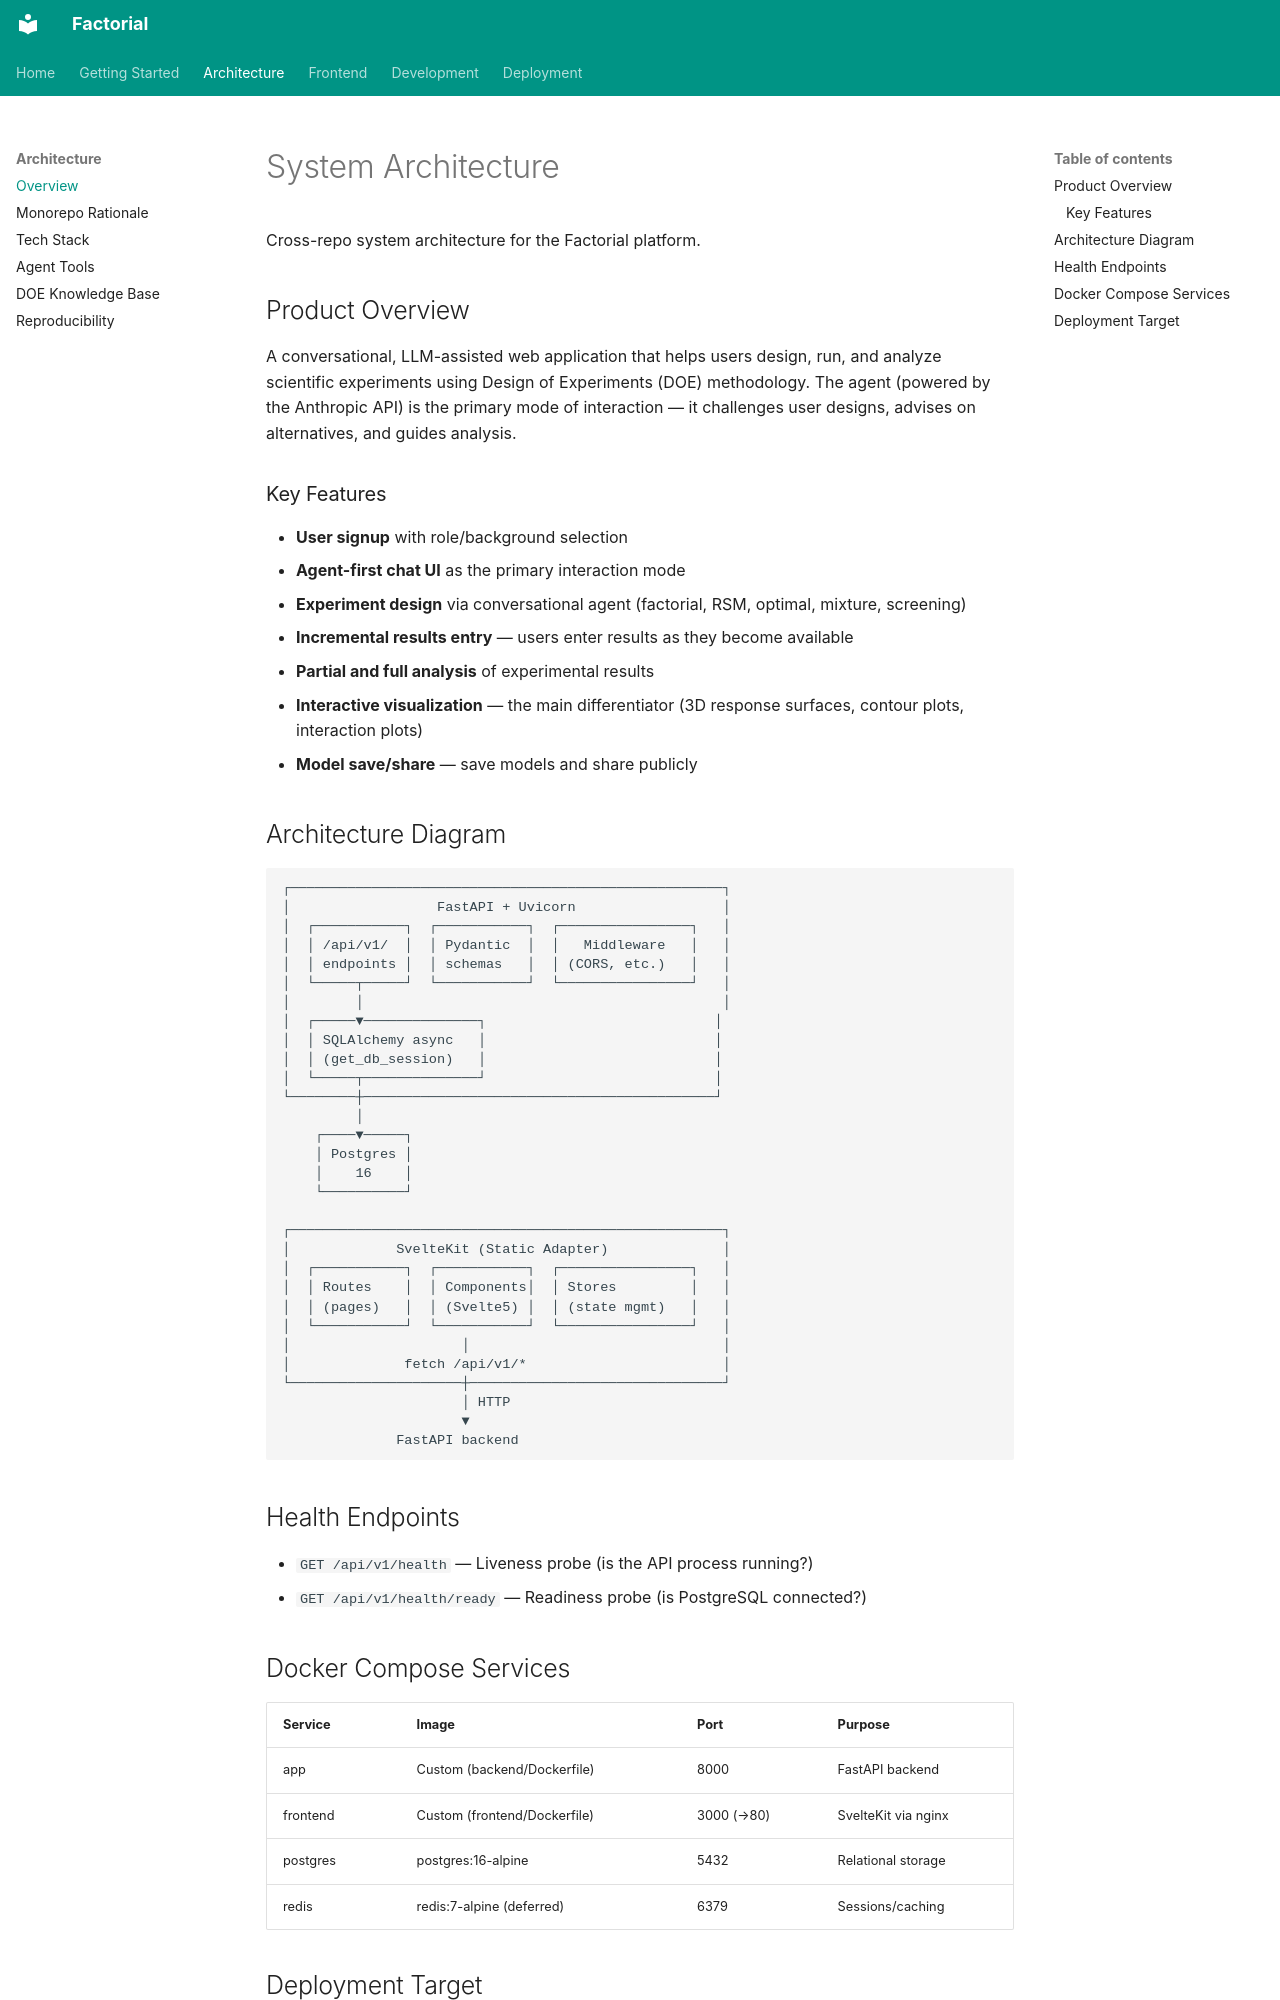

repository: kgdunn/agentic-doe · page: architecture/overview/index.html · generator: mkdocs

# System Architecture

Cross-repo system architecture for the Factorial platform.

## Product Overview

A conversational, LLM-assisted web application that helps users design, run, and analyze scientific experiments using Design of Experiments (DOE) methodology. The agent (powered by the Anthropic API) is the primary mode of interaction — it challenges user designs, advises on alternatives, and guides analysis.

### Key Features

- **User signup** with role/background selection
- **Agent-first chat UI** as the primary interaction mode
- **Experiment design** via conversational agent (factorial, RSM, optimal, mixture, screening)
- **Incremental results entry** — users enter results as they become available
- **Partial and full analysis** of experimental results
- **Interactive visualization** — the main differentiator (3D response surfaces, contour plots, interaction plots)
- **Model save/share** — save models and share publicly

## Architecture Diagram

```
┌─────────────────────────────────────────────────────┐
│                  FastAPI + Uvicorn                  │
│  ┌───────────┐  ┌───────────┐  ┌────────────────┐   │
│  │ /api/v1/  │  │ Pydantic  │  │   Middleware   │   │
│  │ endpoints │  │ schemas   │  │ (CORS, etc.)   │   │
│  └─────┬─────┘  └───────────┘  └────────────────┘   │
│        │                                            │
│  ┌─────▼──────────────┐                            │
│  │ SQLAlchemy async   │                            │
│  │ (get_db_session)   │                            │
│  └─────┬──────────────┘                            │
└────────┼───────────────────────────────────────────┘
         │
    ┌────▼─────┐
    │ Postgres │
    │    16    │
    └──────────┘

┌─────────────────────────────────────────────────────┐
│             SvelteKit (Static Adapter)              │
│  ┌───────────┐  ┌───────────┐  ┌────────────────┐   │
│  │ Routes    │  │ Components│  │ Stores         │   │
│  │ (pages)   │  │ (Svelte5) │  │ (state mgmt)   │   │
│  └───────────┘  └───────────┘  └────────────────┘   │
│                     │                               │
│              fetch /api/v1/*                        │
└─────────────────────┼───────────────────────────────┘
                      │ HTTP
                      ▼
              FastAPI backend
```

## Health Endpoints

- `GET /api/v1/health` — Liveness probe (is the API process running?)
- `GET /api/v1/health/ready` — Readiness probe (is PostgreSQL connected?)
